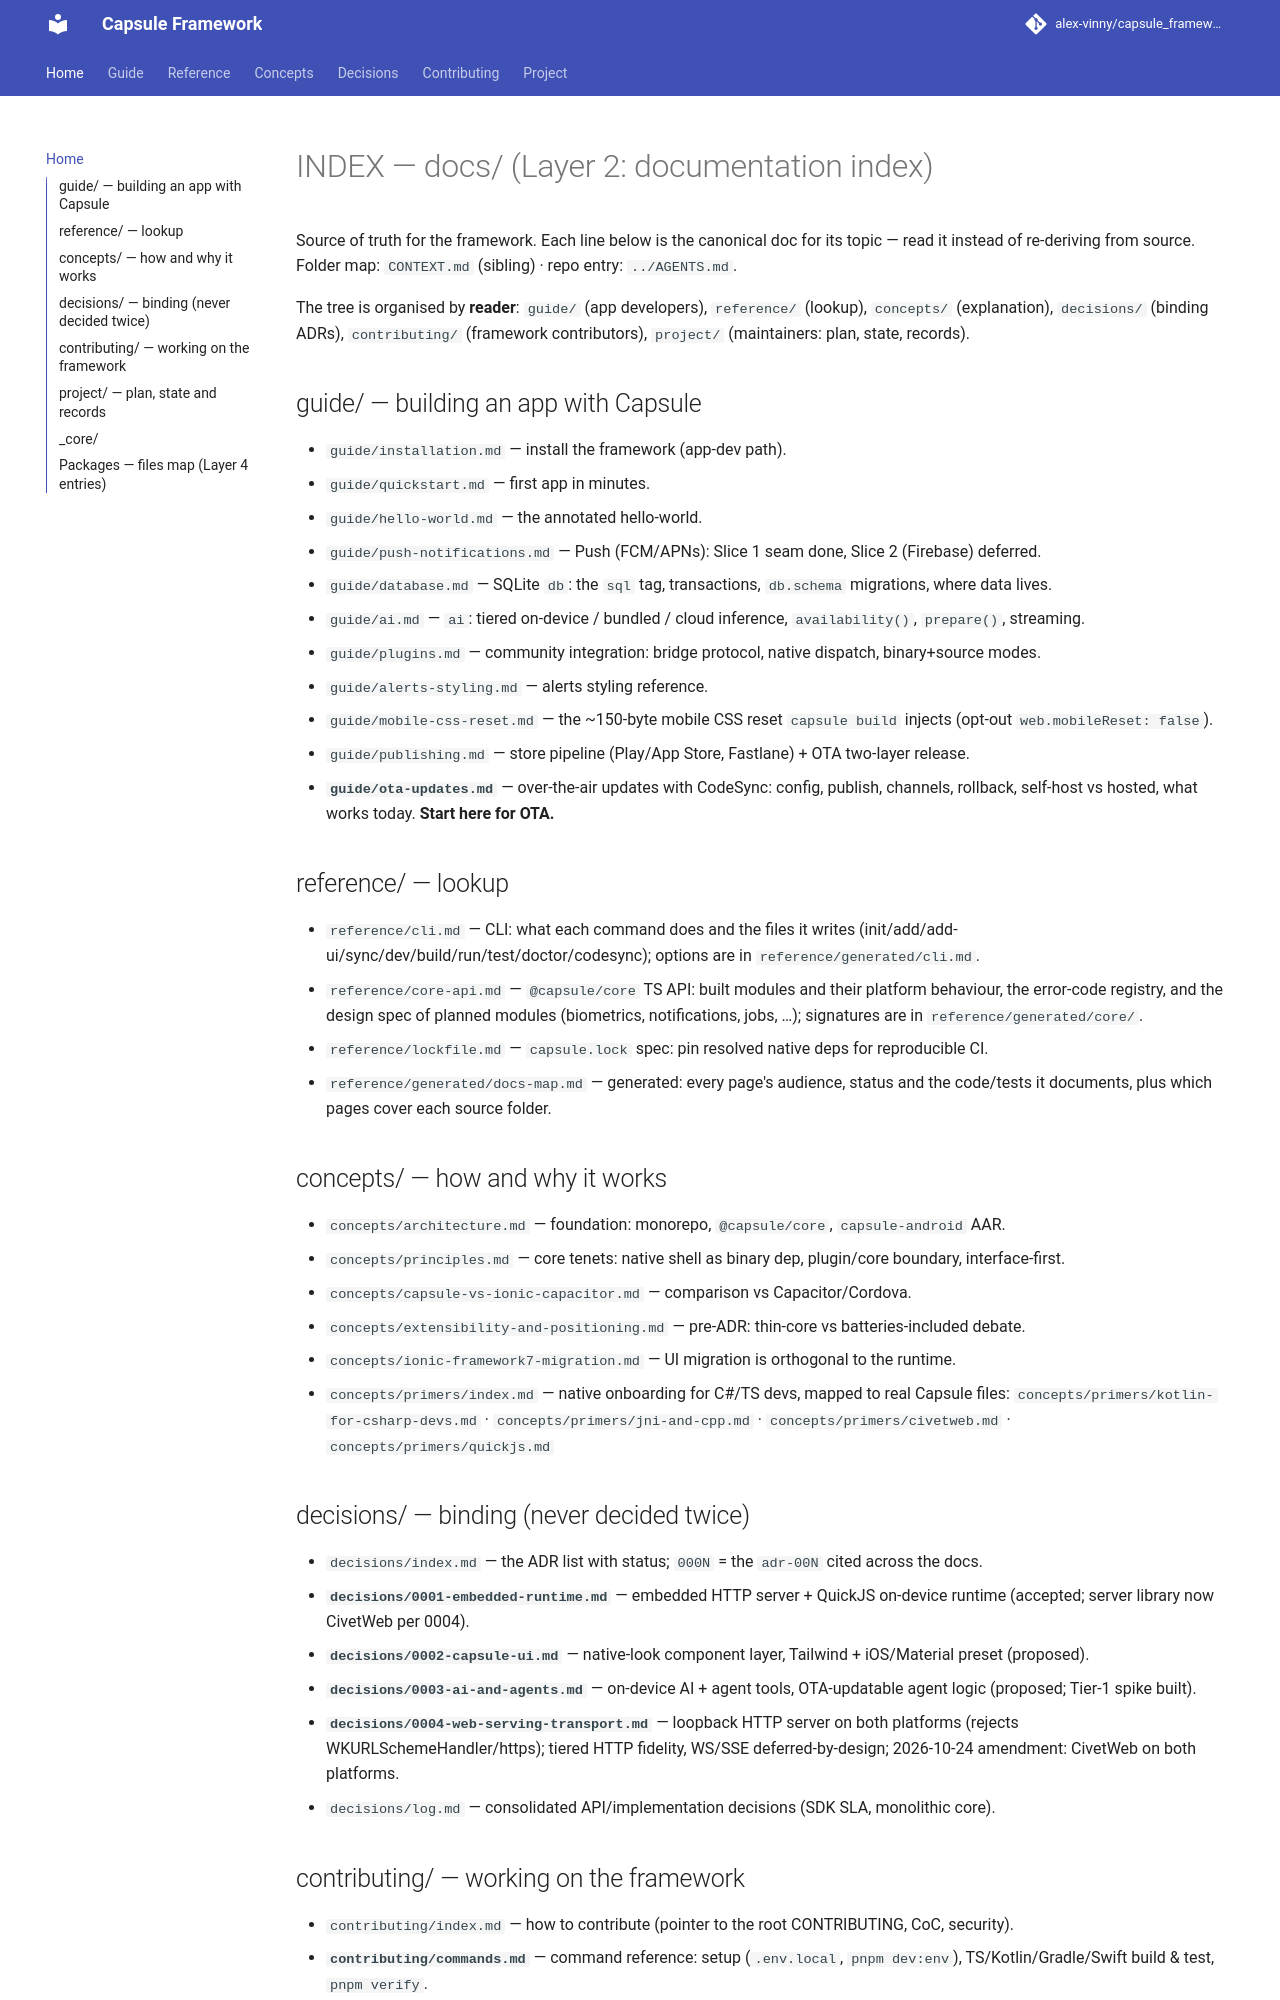

repository: alex-vinny/capsule_framework · page: index.html · generator: mkdocs

---
title: "Documentation index"
audience: everyone
status: current
---
# INDEX — docs/ (Layer 2: documentation index)

Source of truth for the framework. Each line below is the canonical doc for its topic — read it
instead of re-deriving from source. Folder map: `CONTEXT.md` (sibling) · repo entry: `../AGENTS.md`.

The tree is organised by **reader**: `guide/` (app developers), `reference/` (lookup),
`concepts/` (explanation), `decisions/` (binding ADRs), `contributing/` (framework contributors),
`project/` (maintainers: plan, state, records).

## guide/ — building an app with Capsule
- `guide/installation.md` — install the framework (app-dev path).
- `guide/quickstart.md` — first app in minutes.
- `guide/hello-world.md` — the annotated hello-world.
- `guide/push-notifications.md` — Push (FCM/APNs): Slice 1 seam done, Slice 2 (Firebase) deferred.
- `guide/database.md` — SQLite `db`: the `sql` tag, transactions, `db.schema` migrations, where data lives.
- `guide/ai.md` — `ai`: tiered on-device / bundled / cloud inference, `availability()`, `prepare()`, streaming.
- `guide/plugins.md` — community integration: bridge protocol, native dispatch, binary+source modes.
- `guide/alerts-styling.md` — alerts styling reference.
- `guide/mobile-css-reset.md` — the ~150-byte mobile CSS reset `capsule build` injects (opt-out `web.mobileReset: false`).
- `guide/publishing.md` — store pipeline (Play/App Store, Fastlane) + OTA two-layer release.
- **`guide/ota-updates.md`** — over-the-air updates with CodeSync: config, publish, channels, rollback, self-host vs hosted, what works today. **Start here for OTA.**

## reference/ — lookup
- `reference/cli.md` — CLI: what each command does and the files it writes (init/add/add-ui/sync/dev/build/run/test/doctor/codesync); options are in `reference/generated/cli.md`.
- `reference/core-api.md` — `@capsule/core` TS API: built modules and their platform behaviour, the error-code registry, and the design spec of planned modules (biometrics, notifications, jobs, …); signatures are in `reference/generated/core/`.
- `reference/lockfile.md` — `capsule.lock` spec: pin resolved native deps for reproducible CI.
- `reference/generated/docs-map.md` — generated: every page's audience, status and the code/tests it documents, plus which pages cover each source folder.

## concepts/ — how and why it works
- `concepts/architecture.md` — foundation: monorepo, `@capsule/core`, `capsule-android` AAR.
- `concepts/principles.md` — core tenets: native shell as binary dep, plugin/core boundary, interface-first.
- `concepts/capsule-vs-ionic-capacitor.md` — comparison vs Capacitor/Cordova.
- `concepts/extensibility-and-positioning.md` — pre-ADR: thin-core vs batteries-included debate.
- `concepts/ionic-framework7-migration.md` — UI migration is orthogonal to the runtime.
- `concepts/primers/index.md` — native onboarding for C#/TS devs, mapped to real Capsule files:
  `concepts/primers/kotlin-for-csharp-devs.md` · `concepts/primers/jni-and-cpp.md` ·
  `concepts/primers/civetweb.md` · `concepts/primers/quickjs.md`

## decisions/ — binding (never decided twice)
- `decisions/index.md` — the ADR list with status; `000N` = the `adr-00N` cited across the docs.
- **`decisions/0001-embedded-runtime.md`** — embedded HTTP server + QuickJS on-device runtime (accepted; server library now CivetWeb per 0004).
- **`decisions/0002-capsule-ui.md`** — native-look component layer, Tailwind + iOS/Material preset (proposed).
- **`decisions/0003-ai-and-agents.md`** — on-device AI + agent tools, OTA-updatable agent logic (proposed; Tier-1 spike built).
- **`decisions/0004-web-serving-transport.md`** — loopback HTTP server on both platforms (rejects WKURLSchemeHandler/https); tiered HTTP fidelity, WS/SSE deferred-by-design; 2026-10-24 amendment: CivetWeb on both platforms.
- `decisions/log.md` — consolidated API/implementation decisions (SDK SLA, monolithic core).
